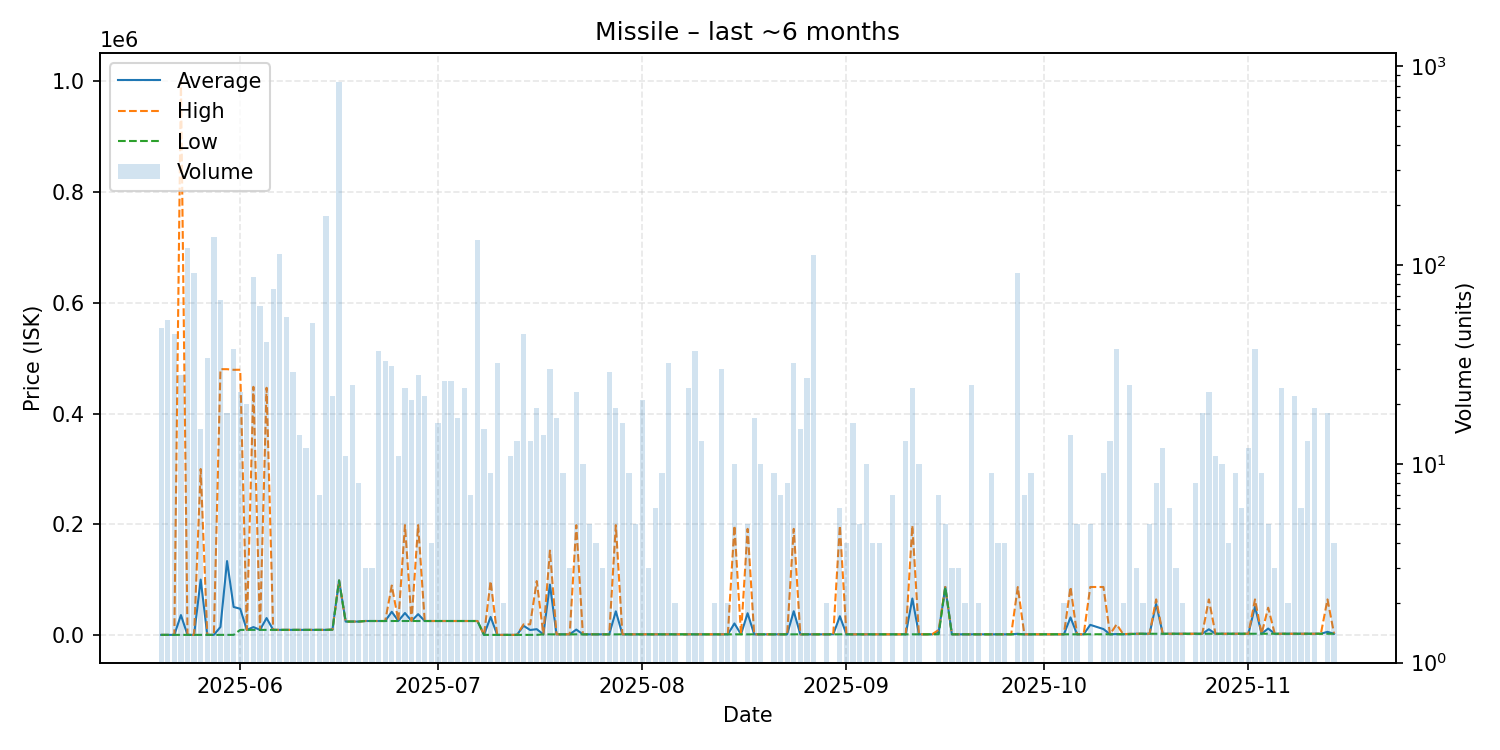

Source data for this figure (header and first rows):
date, average, highest, lowest, order_count, volume
2025-05-20, 1003, 1005, 1002, 6, 48
2025-05-21, 1006, 1006, 1006, 7, 53
2025-05-22, 1006, 1006, 1006, 8, 45
2025-05-23, 36682, 999900, 1007, 4, 28
2025-05-24, 1007, 1007, 1007, 5, 122
2025-05-25, 1007, 1007, 1007, 10, 91
2025-05-26, 100671, 300000, 1007, 4, 15
2025-05-27, 1007, 1007, 1007, 6, 34
2025-05-28, 1008, 1008, 1008, 10, 139
2025-05-29, 15305, 479950, 1008, 7, 67
2025-05-30, 134034, 479900, 1008, 3, 18
2025-05-31, 51302, 478800, 1008, 8, 38
2025-06-01, 48037, 478900, 10000, 6, 23
2025-06-02, 10040, 10040, 10040, 6, 20
2025-06-03, 15075, 448100, 10040, 11, 87
2025-06-04, 10030, 10030, 10030, 5, 62
2025-06-05, 31316, 446400, 10030, 8, 41
2025-06-06, 10030, 10030, 10030, 9, 76
2025-06-07, 10030, 10030, 10030, 6, 113
2025-06-08, 10030, 10030, 10030, 6, 55
2025-06-09, 10030, 10030, 10030, 3, 29
2025-06-10, 10032, 10040, 10030, 5, 14
2025-06-11, 10040, 10040, 10040, 7, 12
2025-06-12, 10040, 10040, 10040, 5, 51
2025-06-13, 10040, 10040, 10040, 2, 7
2025-06-14, 10030, 10030, 10030, 10, 176
2025-06-15, 10400, 10400, 10400, 5, 22
2025-06-16, 99000, 99000, 99000, 13, 833
2025-06-17, 25000, 25000, 25000, 3, 11
2025-06-18, 25000, 25000, 25000, 8, 25
2025-06-19, 25000, 25000, 25000, 2, 8
2025-06-20, 26000, 26000, 26000, 1, 3
2025-06-21, 26000, 26000, 26000, 3, 3
2025-06-22, 26000, 26000, 26000, 6, 37
2025-06-23, 26000, 26000, 26000, 10, 33
2025-06-24, 42589, 89995, 26100, 8, 31
2025-06-25, 26100, 26100, 26100, 4, 11
2025-06-26, 40454, 198850, 26100, 6, 24
2025-06-27, 26000, 26000, 26000, 4, 21
2025-06-28, 38350, 198900, 26000, 4, 28
2025-06-29, 26000, 26000, 26000, 10, 22
2025-06-30, 26000, 26000, 26000, 2, 4
2025-07-01, 26000, 26000, 26000, 4, 16
2025-07-02, 26000, 26000, 26000, 5, 26
2025-07-03, 26000, 26000, 26000, 7, 26
2025-07-04, 26000, 26000, 26000, 2, 17
2025-07-05, 26000, 26000, 26000, 7, 24
2025-07-06, 26000, 26000, 26000, 2, 7
2025-07-07, 26000, 26000, 26000, 6, 133
2025-07-08, 1005, 1005, 1005, 3, 15
2025-07-09, 33333, 97990, 1005, 3, 9
2025-07-10, 1005, 1005, 1005, 3, 32
2025-07-11, 1005, 1005, 1005, 2, 2
2025-07-12, 1005, 1006, 1005, 7, 11
2025-07-13, 1006, 1006, 1006, 3, 13
2025-07-14, 17381, 19900, 1006, 4, 45
2025-07-15, 9772, 20000, 1006, 5, 13
2025-07-16, 11266, 97990, 1008, 4, 19
2025-07-17, 1955, 1956, 1954, 5, 14
2025-07-18, 91631, 152900, 1959, 9, 30
... 114 more rows
